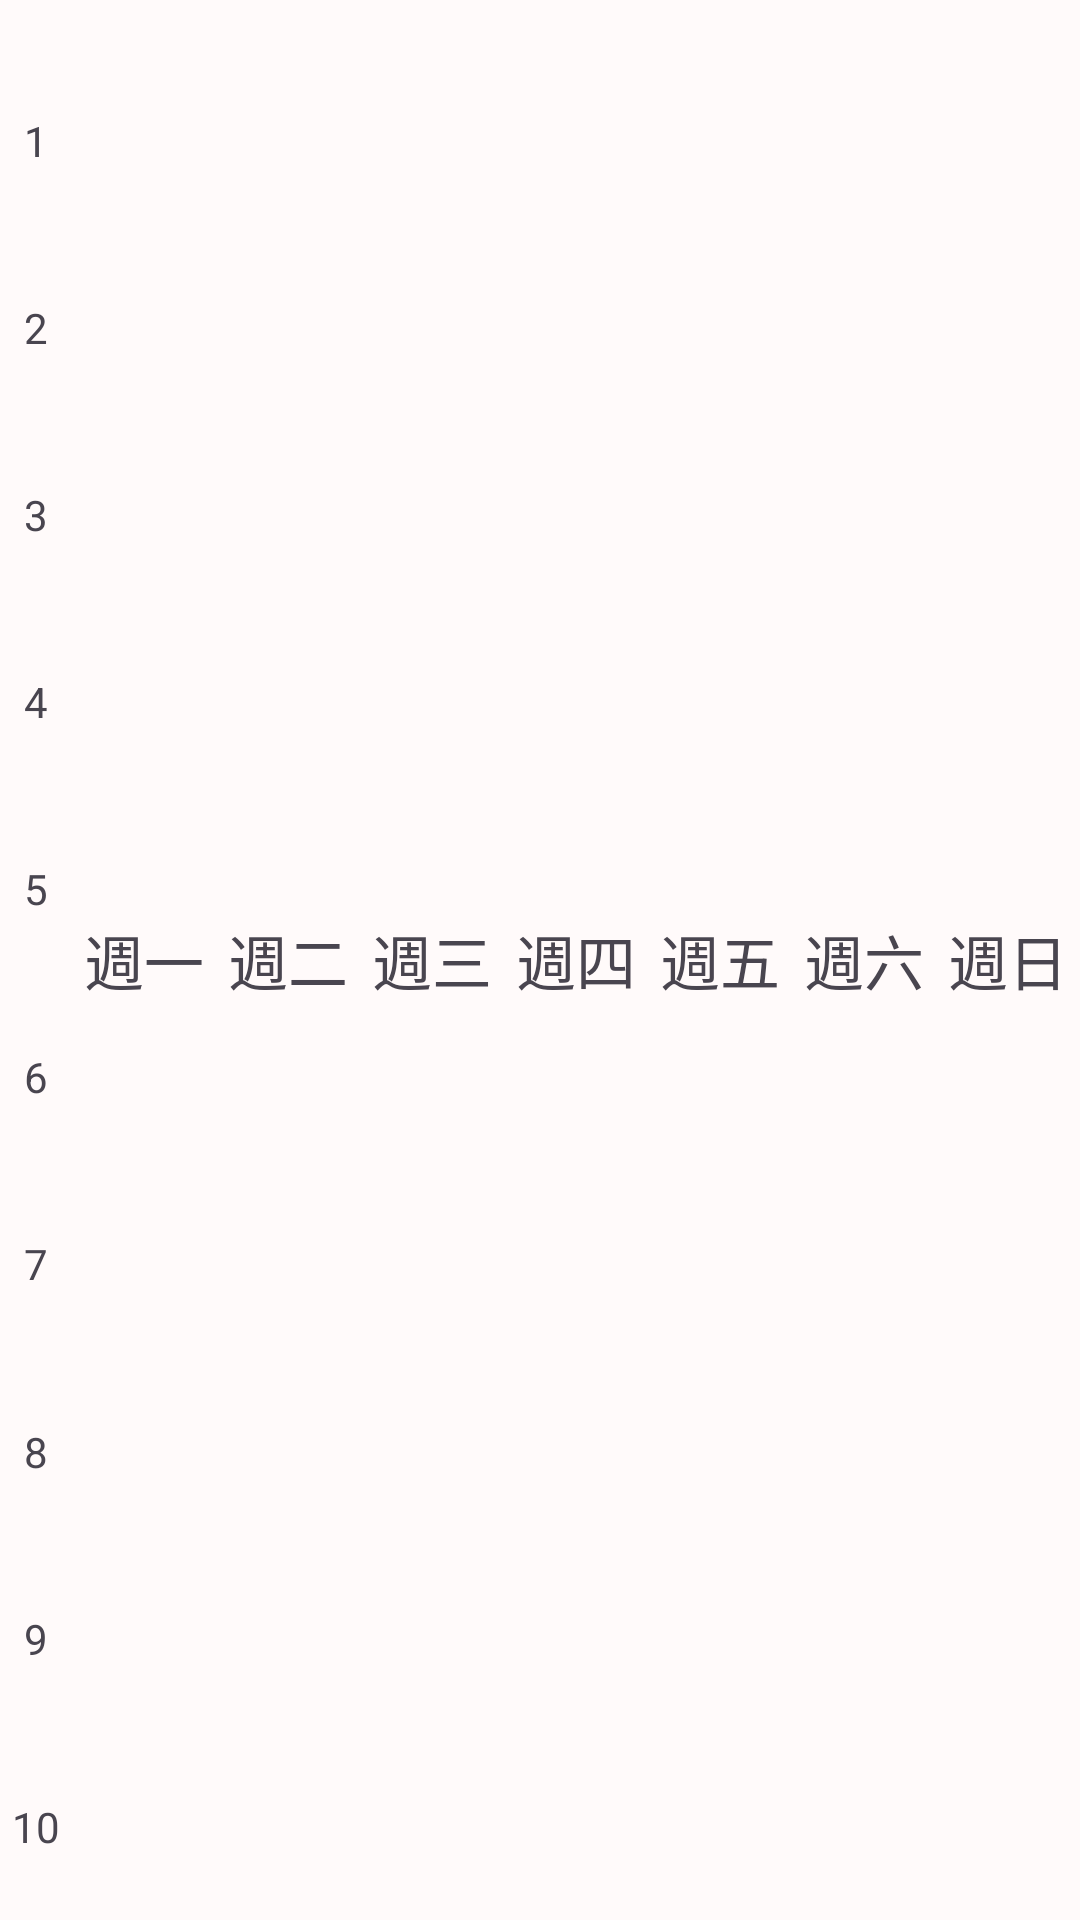

Here is an Android app screen rendered from its layout file. Give the layout XML and the strings, colors and styles it references.
<!-- AndroidManifest.xml: activity theme Theme.Material3.Light.NoActionBar -->
<!-- res/layout/activity_timetable.xml -->
<?xml version="1.0" encoding="utf-8"?>
<LinearLayout xmlns:android="http://schemas.android.com/apk/res/android"
    xmlns:app="http://schemas.android.com/apk/res-auto"
    xmlns:tools="http://schemas.android.com/tools"
    android:layout_width="match_parent"
    android:layout_height="match_parent"
    tools:context=".TimetableActivity"
    android:layout_marginTop="60dp"
    android:orientation="horizontal">
    <GridLayout
        android:layout_width="0dp"
        android:layout_height="match_parent"
        android:layout_weight="0.5"
        android:rowCount="11"
        android:background="#FFFAFA"
        android:orientation="vertical">
        <TextView
            android:layout_width="match_parent"
            android:layout_height="0dp"
            android:layout_rowWeight="0.25"
            android:text=" "
            android:gravity="center"/>
        <TextView
            android:layout_width="match_parent"
            android:layout_height="0dp"
            android:layout_rowWeight="1"
            android:text="1"
            android:gravity="center"/>

        <TextView
            android:layout_width="match_parent"
            android:layout_height="0dp"
            android:layout_rowWeight="1"
            android:text="2"
            android:gravity="center"/>
        <TextView
            android:layout_width="match_parent"
            android:layout_height="0dp"
            android:layout_rowWeight="1"
            android:text="3"
            android:gravity="center"/>
        <TextView
            android:layout_width="match_parent"
            android:layout_height="0dp"
            android:layout_rowWeight="1"
            android:text="4"
            android:gravity="center"/>
        <TextView
            android:layout_width="match_parent"
            android:layout_height="0dp"
            android:layout_rowWeight="1"
            android:text="5"
            android:gravity="center"/>
        <TextView
            android:layout_width="match_parent"
            android:layout_height="0dp"
            android:layout_rowWeight="1"
            android:text="6"
            android:gravity="center"/>
        <TextView
            android:layout_width="match_parent"
            android:layout_height="0dp"
            android:layout_rowWeight="1"
            android:text="7"
            android:gravity="center"/>
        <TextView
            android:layout_width="match_parent"
            android:layout_height="0dp"
            android:layout_rowWeight="1"
            android:text="8"
            android:gravity="center"/>
        <TextView
            android:layout_width="match_parent"
            android:layout_height="0dp"
            android:layout_rowWeight="1"
            android:text="9"
            android:gravity="center"/>
        <TextView
            android:layout_width="match_parent"
            android:layout_height="0dp"
            android:layout_rowWeight="1"
            android:text="10"
            android:gravity="center"/>
    </GridLayout>
    <GridLayout
        android:id="@+id/d1"
        android:layout_width="0dp"
        android:layout_height="match_parent"
        android:layout_weight="1"
        android:rowCount="11"
        android:background="#FFFAFA"
        android:orientation="vertical">

        <TextView
            android:layout_width="match_parent"
            android:layout_height="0dp"
            android:layout_rowWeight="0.25"
            android:autoSizeMaxTextSize="30sp"
            android:autoSizeMinTextSize="5sp"
            android:autoSizeStepGranularity="1sp"
            android:gravity="center"
            android:text="週一"
            android:textSize="20sp" />
    </GridLayout>
    <GridLayout
        android:id="@+id/d2"
        android:layout_width="0dp"
        android:layout_height="match_parent"
        android:layout_weight="1"
        android:rowCount="11"
        android:background="#FFFAFA"
        android:orientation="vertical">

        <TextView
            android:layout_width="match_parent"
            android:layout_height="0dp"
            android:layout_rowWeight="0.25"

            android:text="週二"
            android:textSize="20dp"
            android:gravity="center"/>


    </GridLayout>

    <GridLayout
        android:id="@+id/d3"
        android:layout_width="0dp"
        android:layout_height="match_parent"
        android:layout_weight="1"
        android:rowCount="11"
        android:background="#FFFAFA"
        android:orientation="vertical">

        <TextView
            android:layout_width="match_parent"
            android:layout_height="0dp"
            android:layout_rowWeight="0.25"

            android:text="週三"
            android:textSize="20dp"
            android:gravity="center"/>


    </GridLayout>

    <GridLayout
        android:id="@+id/d4"
        android:layout_width="0dp"
        android:layout_height="match_parent"
        android:layout_weight="1"
        android:rowCount="11"
        android:background="#FFFAFA"
        android:orientation="vertical">

        <TextView
            android:layout_width="match_parent"
            android:layout_height="0dp"
            android:layout_rowWeight="0.25"
            android:text="週四"
            android:textSize="20dp"
            android:gravity="center"/>


    </GridLayout>

    <GridLayout
        android:id="@+id/d5"
        android:layout_width="0dp"
        android:layout_height="match_parent"
        android:layout_weight="1"
        android:rowCount="11"
        android:background="#FFFAFA"
        android:orientation="vertical">

        <TextView
            android:layout_width="match_parent"
            android:layout_height="0dp"
            android:layout_rowWeight="0.25"
            android:text="週五"
            android:textSize="20dp"
            android:gravity="center"/>


    </GridLayout>

    <GridLayout
        android:id="@+id/d6"
        android:layout_width="0dp"
        android:layout_height="match_parent"
        android:layout_weight="1"
        android:background="#FFFAFA"
        android:rowCount="11"
        android:orientation="vertical">

        <TextView
            android:layout_width="match_parent"
            android:layout_height="0dp"
            android:layout_rowWeight="0.25"
            android:text="週六"
            android:textSize="20dp"
            android:gravity="center"/>


    </GridLayout>

    <GridLayout
        android:id="@+id/d7"
        android:layout_width="0dp"
        android:layout_height="match_parent"
        android:layout_weight="1"
        android:rowCount="11"
        android:background="#FFFAFA"
        android:orientation="vertical">

        <TextView
            android:layout_width="match_parent"
            android:layout_height="0dp"
            android:layout_rowWeight="0.25"

            android:text="週日"
            android:textSize="20dp"
            android:gravity="center"/>


    </GridLayout>


</LinearLayout>
<!-- resources referenced by this layout -->
<resources>

</resources>
